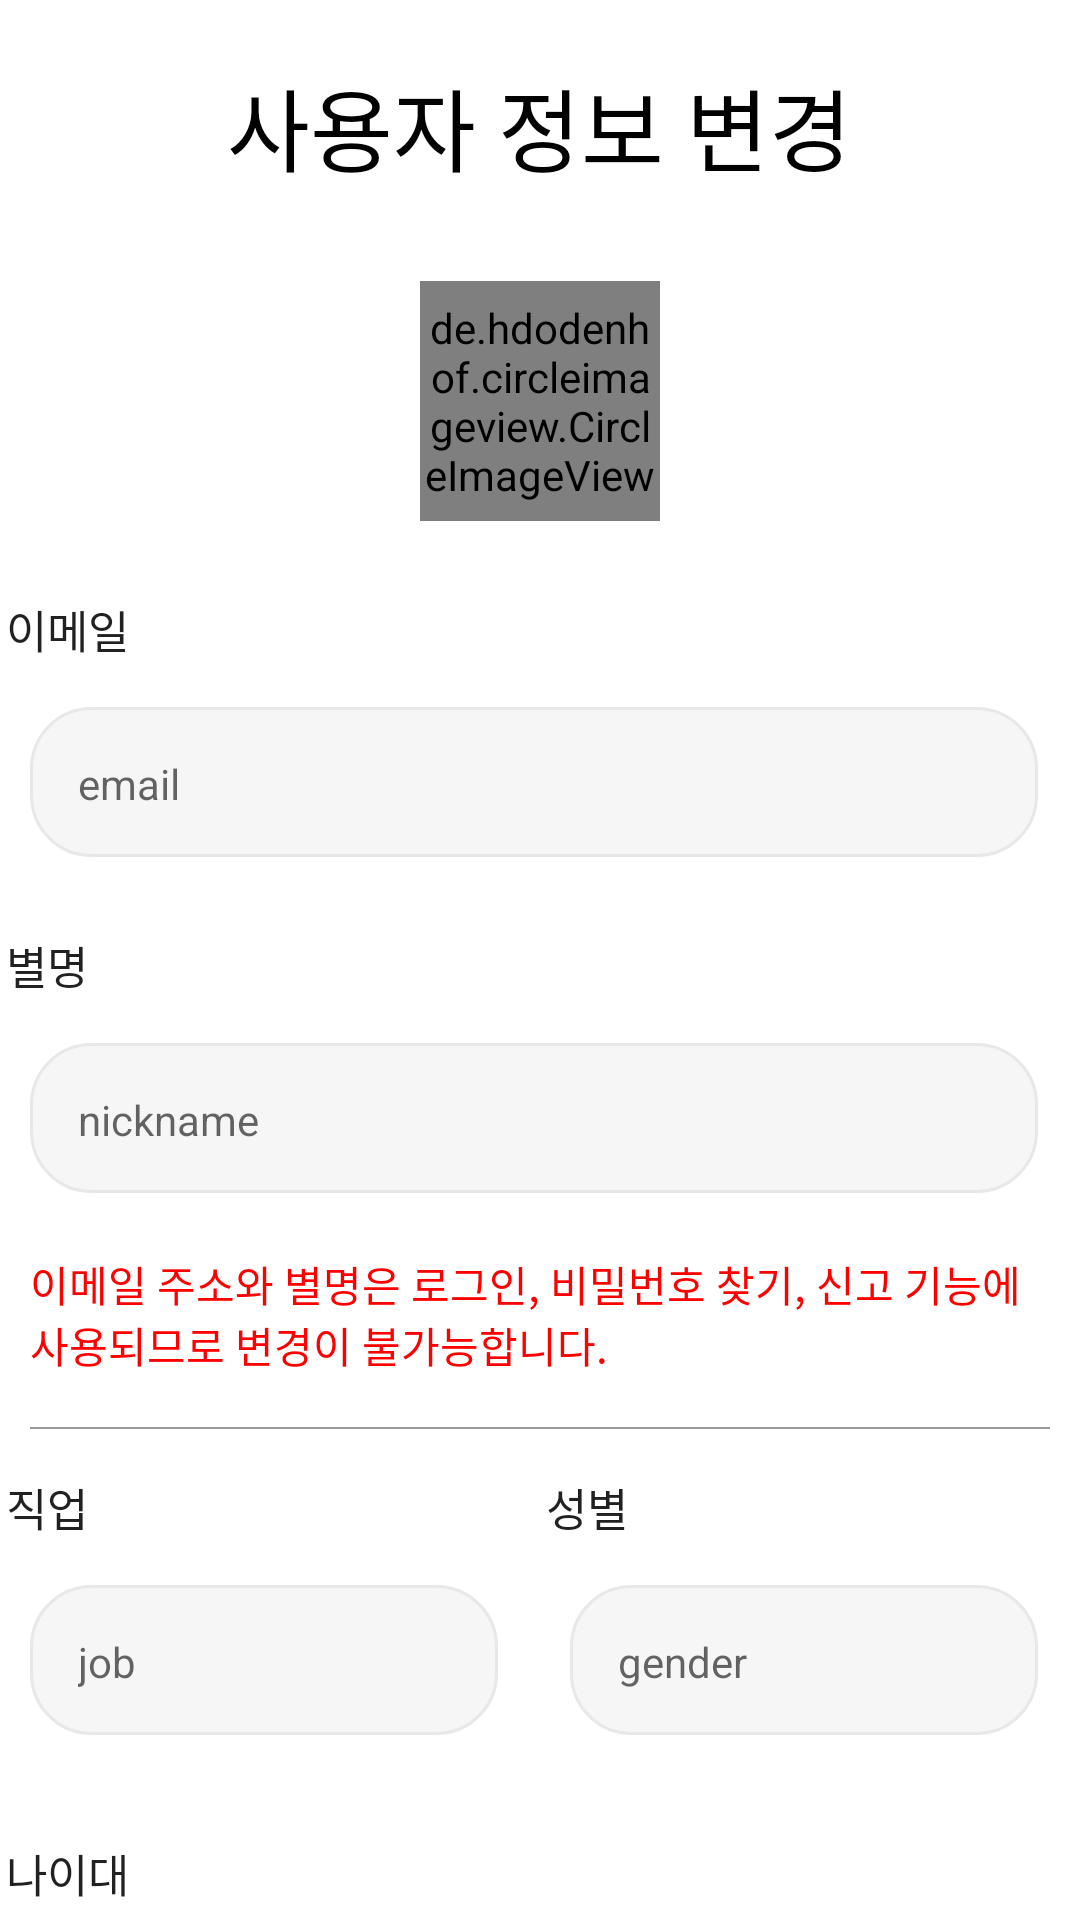

The Android layout XML behind this screen, and the referenced resources:
<!-- AndroidManifest.xml: application theme Theme.BanlanceGameEx -->
<!-- res/layout/activity_user_data_update.xml -->
<?xml version="1.0" encoding="utf-8"?>
<LinearLayout
    xmlns:android="http://schemas.android.com/apk/res/android"
    xmlns:app="http://schemas.android.com/apk/res-auto"
    xmlns:tools="http://schemas.android.com/tools"
    android:layout_width="match_parent"
    android:layout_height="match_parent"
    android:orientation="vertical"
    android:background="@color/white"
    tools:context=".UserDataUpdateActivity">

    <TextView
        android:layout_width="wrap_content"
        android:layout_height="wrap_content"
        android:layout_gravity="center_horizontal"
        android:layout_marginTop="20dp"
        android:layout_marginBottom="20dp"
        android:fontFamily="@font/inter_semibold"
        android:gravity="center_horizontal"
        android:text="사용자 정보 변경"
        android:textColor="#000000"
        android:textSize="30sp"
        android:textStyle="normal" />

    <androidx.core.widget.NestedScrollView
        android:layout_width="match_parent"
        android:layout_height="match_parent"
        android:fillViewport="true">

        <LinearLayout
            android:layout_width="match_parent"
            android:layout_height="wrap_content"
            android:orientation="vertical">

            <LinearLayout
                android:layout_width="match_parent"
                android:layout_height="wrap_content"
                android:layout_margin="10dp"
                android:gravity="center"
                android:orientation="horizontal">

                <de.hdodenhof.circleimageview.CircleImageView
                    android:id="@+id/user_profile_image"
                    android:layout_width="80dp"
                    android:layout_height="80dp"
                    app:civ_border_width="0dp"
                    android:layout_gravity="center"
                    android:src="@drawable/user_profile"/>

            </LinearLayout>

            <TextView
                style="@style/AuthGuideText"
                android:layout_width="match_parent"
                android:layout_height="48dp"
                android:text="이메일" />

            <TextView
                android:id="@+id/text_email"
                android:hint="email"
                android:layout_width="match_parent"
                android:layout_height="50dp"
                android:layout_marginStart="10dp"
                android:layout_marginEnd="14dp"
                android:layout_marginBottom="10dp"
                android:background="@drawable/edit_text"
                android:ems="10"
                android:inputType="textEmailAddress"
                android:padding="16dp" />

            <TextView
                style="@style/AuthGuideText"
                android:layout_width="match_parent"
                android:layout_height="48dp"
                android:text="별명" />

            <TextView
                android:id="@+id/text_nickname"
                android:hint="nickname"
                android:ems="10"
                android:layout_marginStart="10dp"
                android:layout_marginEnd="14dp"
                android:layout_marginBottom="20dp"
                android:layout_width="match_parent"
                android:inputType="text"
                android:background="@drawable/edit_text"
                android:layout_height="50dp"
                android:padding="16dp" />

            <TextView
                android:layout_marginStart="10dp"
                android:layout_marginEnd="14dp"
                android:layout_marginBottom="10dp"
                android:layout_width="match_parent"
                android:textSize="14sp"
                android:layout_height="48dp"
                android:textColor="@color/red"
                android:text="이메일 주소와 별명은 로그인, 비밀번호 찾기, 신고 기능에 사용되므로 변경이 불가능합니다." />


            <LinearLayout
                android:layout_width="match_parent"
                android:background="#999999"
                android:layout_marginLeft="10dp"
                android:layout_marginRight="10dp"
                android:layout_height="0.5dp"/>

            <LinearLayout
                android:layout_width="match_parent"
                android:layout_height="wrap_content"
                android:weightSum="2"
                android:orientation="horizontal">

                <TextView
                    android:layout_weight="1"
                    style="@style/AuthGuideText"
                    android:layout_width="wrap_content"
                    android:layout_height="48dp"
                    android:text="직업" />

                <TextView
                    android:layout_weight="1"
                    style="@style/AuthGuideText"
                    android:layout_width="wrap_content"
                    android:layout_height="48dp"
                    android:text="성별" />

            </LinearLayout>

            <LinearLayout
                android:layout_weight="2"
                android:layout_width="match_parent"
                android:layout_height="wrap_content"
                android:orientation="horizontal">

                <TextView
                    android:layout_weight="1"
                    android:id="@+id/text_job"
                    android:hint="job"
                    android:ems="10"
                    android:layout_marginStart="10dp"
                    android:layout_marginEnd="14dp"
                    android:layout_marginBottom="20dp"
                    android:layout_width="wrap_content"
                    android:inputType="text"
                    android:background="@drawable/edit_text"
                    android:layout_height="50dp"
                    android:padding="16dp" />

                <TextView
                    android:layout_weight="1"
                    android:id="@+id/text_gender"
                    android:hint="gender"
                    android:ems="10"
                    android:layout_marginStart="10dp"
                    android:layout_marginEnd="14dp"
                    android:layout_marginBottom="20dp"
                    android:layout_width="wrap_content"
                    android:inputType="text"
                    android:background="@drawable/edit_text"
                    android:layout_height="50dp"
                    android:padding="16dp" />

            </LinearLayout>

            <TextView
                style="@style/AuthGuideText"
                android:layout_width="match_parent"
                android:layout_height="48dp"
                android:text="나이대" />

            <LinearLayout
                android:layout_width="match_parent"
                android:layout_height="wrap_content"
                android:weightSum="4"
                android:orientation="horizontal">

                <TextView
                    android:id="@+id/text_birthday"
                    android:hint="birthday"
                    android:ems="10"
                    android:layout_marginStart="10dp"
                    android:layout_marginEnd="14dp"
                    android:layout_marginBottom="20dp"
                    android:layout_width="match_parent"
                    android:background="@drawable/edit_text"
                    android:layout_height="50dp"
                    android:layout_weight="3"
                    android:padding="16dp" />

                    <ImageView
                        android:id="@+id/birthday_input_btn"
                        android:layout_width="75dp"
                        android:layout_height="50dp"
                        android:layout_marginEnd="10dp"
                        android:contentDescription="생일입력버튼"
                        android:src="@drawable/background_calender"
                        android:layout_weight="1"/>

            </LinearLayout>

            <TextView
                style="@style/AuthGuideText"
                android:layout_width="match_parent"
                android:layout_height="48dp"
                android:text="지역" />

            <TextView
                android:id="@+id/text_locate"
                android:hint="locate"
                android:ems="10"
                android:layout_marginStart="10dp"
                android:layout_marginEnd="14dp"
                android:layout_marginBottom="20dp"
                android:layout_width="match_parent"
                android:inputType="text"
                android:background="@drawable/edit_text"
                android:layout_height="50dp"
                android:padding="16dp" />

            <Button
                android:id="@+id/update_btn"
                android:text="수정하기"
                android:textStyle="bold"
                android:textSize="17sp"
                android:layout_margin="10dp"
                android:background="@drawable/backgound_radius_yellow"
                android:layout_width="match_parent"
                android:layout_height="50dp"/>

            <TextView
                android:id="@+id/password_resent_btn"
                android:layout_height="wrap_content"
                android:layout_gravity="center"
                android:text="비밀번호 재설정하기"
                android:ems="10"
                android:background="@drawable/ripple_background"
                android:padding="16dp"
                android:layout_marginTop="10dp"
                android:layout_marginStart="14dp"
                android:layout_marginEnd="14dp"
                android:layout_width="match_parent"
                android:textStyle="bold"
                android:textColor="#000000"
                android:textSize="20sp"/>

            <TextView
                android:id="@+id/logout_btn"
                android:layout_height="wrap_content"
                android:layout_gravity="center"
                android:text="로그아웃"
                android:ems="10"
                android:background="@drawable/ripple_background"
                android:layout_marginStart="14dp"
                android:layout_marginEnd="14dp"
                android:padding="16dp"
                android:layout_marginBottom="10dp"
                android:layout_width="match_parent"
                android:textStyle="bold"
                android:textColor="#000000"
                android:textSize="20sp"/>

        </LinearLayout>
    </androidx.core.widget.NestedScrollView>

</LinearLayout>
<!-- resources referenced by this layout -->
<resources>
  <color name="red">#ff0000</color>
  <color name="white">#FFFFFFFF</color>
  <!-- drawable backgound_radius_yellow (drawable) -->
  <?xml version="1.0" encoding="utf-8"?>
  <ripple
      xmlns:android="http://schemas.android.com/apk/res/android"
      android:color="@color/action_gray">
      <item android:id="@android:id/background">
          <shape
              android:shape="rectangle" android:padding = "10dp">
              <solid android:color="#ffd400"></solid>
              <corners
                  android:bottomLeftRadius="20dp"
                  android:bottomRightRadius="20dp"
                  android:topLeftRadius="20dp"
                  android:topRightRadius="20dp"></corners>
          </shape>
      </item>
  </ripple>
  <!-- drawable background_calender (drawable) -->
  <?xml version="1.0" encoding="utf-8"?>
  <ripple
      xmlns:android="http://schemas.android.com/apk/res/android"
      android:color="@color/action_gray">
      <item android:id="@android:id/background">
          <selector >
              <item>
                  <layer-list>
                      <item>
                          <shape android:shape="rectangle">
                              <solid android:color="#f9f9f9" />
                              <corners android:radius="40dp" />
                          </shape>
                      </item>
                      <item
                          android:drawable="@drawable/calendar"
                          android:gravity="center" />
                  </layer-list>
              </item>
          </selector>
      </item>
  </ripple>
  <!-- drawable edit_text (drawable) -->
  <?xml version="1.0" encoding="utf-8"?>
  <shape
      xmlns:android="http://schemas.android.com/apk/res/android"
      android:shape="rectangle">
      <solid android:color="#f6f6f6" />
      <stroke
          android:width="1dp"
          android:color="#e8e8e8" />
      <corners
          android:bottomLeftRadius="20dp"
          android:bottomRightRadius="20dp"
          android:topLeftRadius="20dp"
          android:topRightRadius="20dp"></corners>
  </shape>
  <style name="AuthGuideText" parent="android:Widget.EditText">
          <item name="android:background">@android:color/transparent</item>
          <item name="android:textSize">15sp</item>
          <item name="android:layout_margin">2dp</item>
      </style>
  <style name="Theme.BanlanceGameEx" parent="Theme.AppCompat.Light.NoActionBar">
          
          <item name="windowNoTitle">true</item>
          <item name="colorPrimary">@color/purple_500</item>
          <item name="colorPrimaryVariant">@color/mainColor</item>
          <item name="colorOnPrimary">@color/white</item>
          
          <item name="colorSecondary">@color/teal_200</item>
          <item name="colorSecondaryVariant">@color/teal_700</item>
          <item name="colorOnSecondary">@color/black</item>
          
          <item name="android:statusBarColor">?attr/colorPrimaryVariant</item>
          
      </style>
  <color name="action_gray">#44000000</color>
  <color name="purple_500">#FF6200EE</color>
  <color name="mainColor">#ffd400</color>
  <color name="teal_200">#FF03DAC5</color>
  <color name="teal_700">#FF018786</color>
  <color name="black">#FF000000</color>
</resources>
